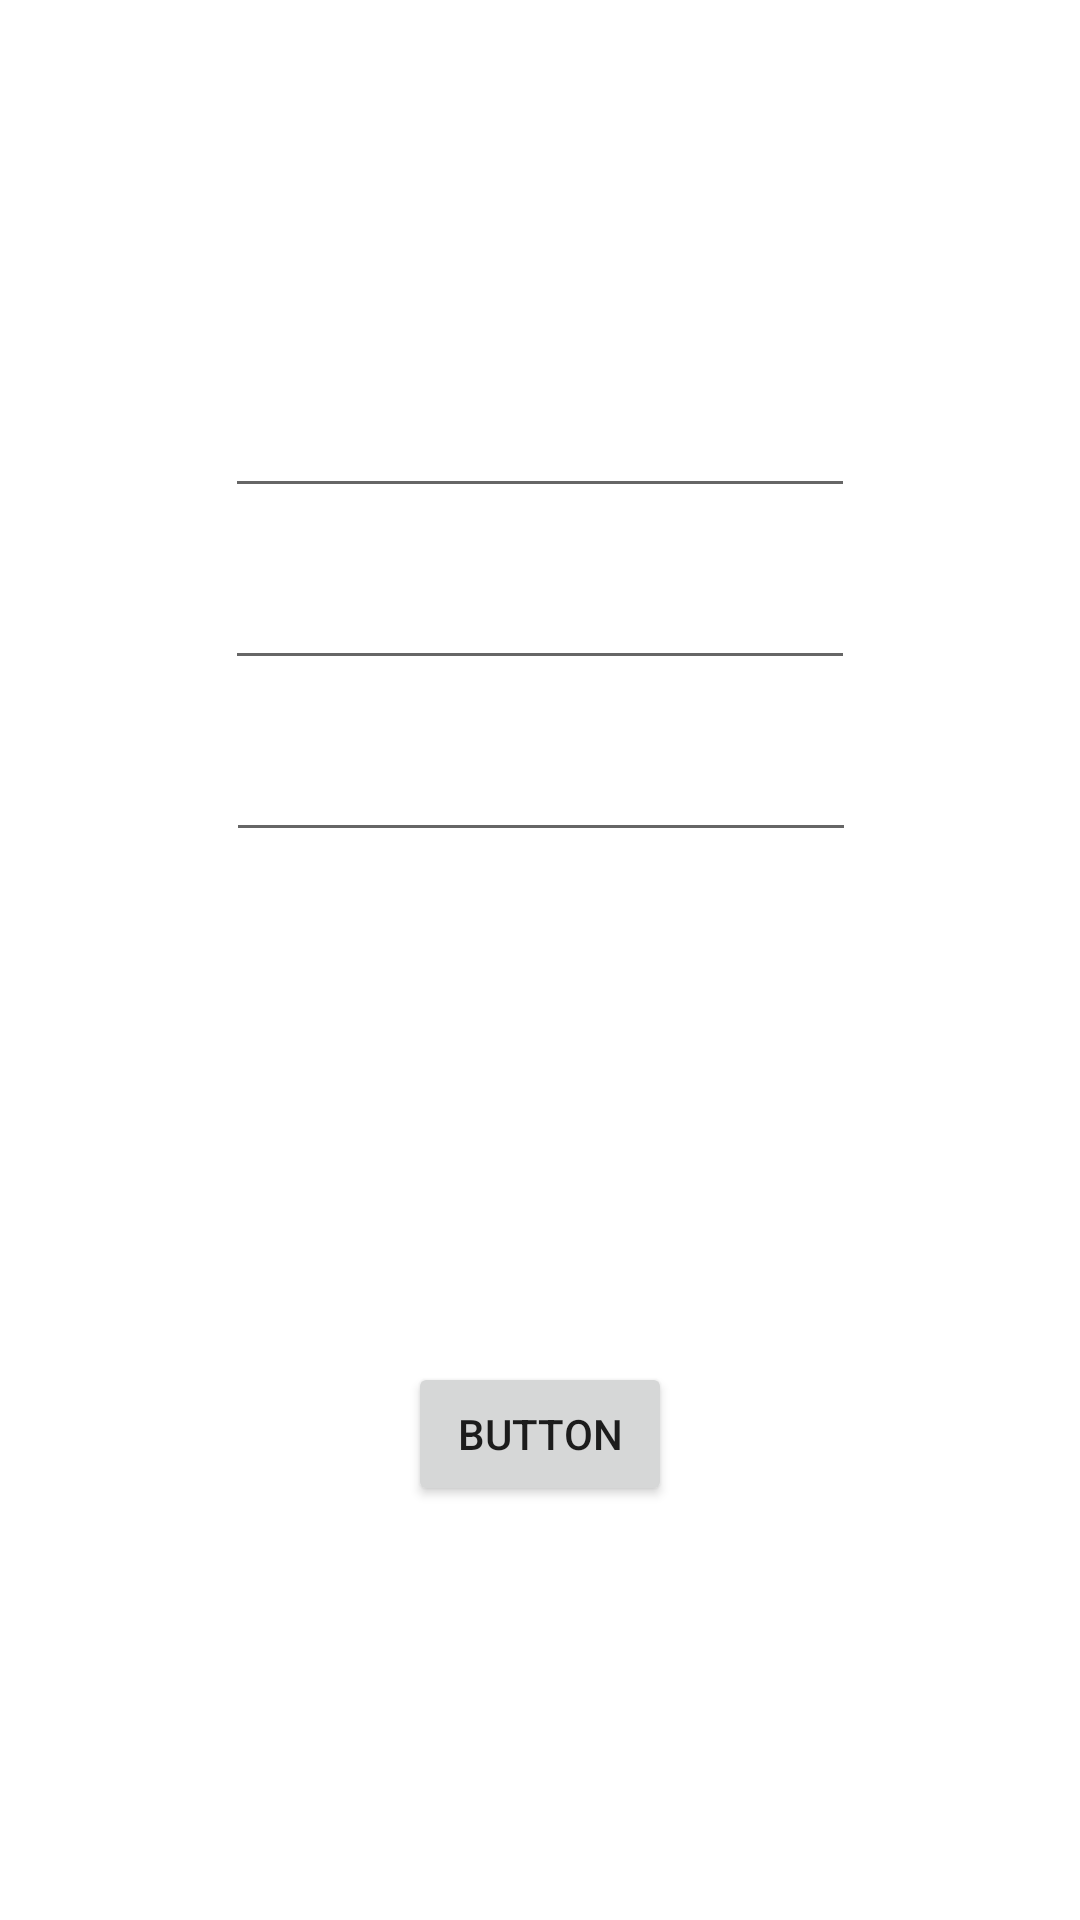

The Android layout XML behind this screen, and the referenced resources:
<!-- AndroidManifest.xml: application theme Theme.Annafia2 -->
<!-- res/layout/activity_calc_dosis_entrante.xml -->
<?xml version="1.0" encoding="utf-8"?>
<androidx.constraintlayout.widget.ConstraintLayout xmlns:android="http://schemas.android.com/apk/res/android"
    xmlns:app="http://schemas.android.com/apk/res-auto"
    xmlns:tools="http://schemas.android.com/tools"
    android:layout_width="match_parent"
    android:layout_height="match_parent"
    tools:context=".src.calcDosis.CalcDosisEntranteActivity">

  <EditText
    android:id="@+id/editTextNumberDecimal4"
    android:layout_width="wrap_content"
    android:layout_height="wrap_content"
    android:layout_marginTop="128dp"
    android:ems="10"
    android:inputType="numberDecimal"
    app:layout_constraintEnd_toEndOf="parent"
    app:layout_constraintStart_toStartOf="parent"
    app:layout_constraintTop_toTopOf="parent" />

  <EditText
    android:id="@+id/editTextNumberDecimal5"
    android:layout_width="wrap_content"
    android:layout_height="wrap_content"
    android:layout_marginTop="16dp"
    android:ems="10"
    android:inputType="numberDecimal"
    app:layout_constraintEnd_toEndOf="parent"
    app:layout_constraintStart_toStartOf="parent"
    app:layout_constraintTop_toBottomOf="@+id/editTextNumberDecimal4" />

  <EditText
    android:id="@+id/editTextNumberDecimal6"
    android:layout_width="wrap_content"
    android:layout_height="wrap_content"
    android:layout_marginTop="16dp"
    android:ems="10"
    android:inputType="numberDecimal"
    app:layout_constraintEnd_toEndOf="parent"
    app:layout_constraintHorizontal_bias="0.502"
    app:layout_constraintStart_toStartOf="parent"
    app:layout_constraintTop_toBottomOf="@+id/editTextNumberDecimal5" />

  <Spinner
    android:id="@+id/spinner3"
    android:layout_width="409dp"
    android:layout_height="wrap_content"
    app:layout_constraintBottom_toTopOf="@+id/editTextNumberDecimal4"
    app:layout_constraintTop_toTopOf="parent"
    tools:layout_editor_absoluteX="1dp" />

  <Spinner
    android:id="@+id/spinner4"
    android:layout_width="409dp"
    android:layout_height="wrap_content"
    android:layout_marginTop="8dp"
    app:layout_constraintTop_toBottomOf="@+id/editTextNumberDecimal6"
    tools:layout_editor_absoluteX="1dp" />

  <Button
    android:id="@+id/button4"
    android:layout_width="wrap_content"
    android:layout_height="wrap_content"
    android:text="Button"
    app:layout_constraintBottom_toBottomOf="parent"
    app:layout_constraintEnd_toEndOf="parent"
    app:layout_constraintStart_toStartOf="parent"
    app:layout_constraintTop_toBottomOf="@+id/spinner4" />
</androidx.constraintlayout.widget.ConstraintLayout>
<!-- resources referenced by this layout -->
<resources>
  <style name="Theme.Annafia2" parent="Theme.MaterialComponents.DayNight.DarkActionBar">
          
          <item name="colorPrimary">@color/purple_500</item>
          <item name="colorPrimaryVariant">@color/purple_700</item>
          <item name="colorOnPrimary">@color/white</item>
          
          <item name="colorSecondary">@color/teal_200</item>
          <item name="colorSecondaryVariant">@color/teal_700</item>
          <item name="colorOnSecondary">@color/black</item>
          
          <item name="android:statusBarColor" tools:targetApi="l">?attr/colorPrimaryVariant</item>
          
      </style>
  <!-- not gathered from this repository: default colours our renderer supplied (Android Studio template values) -->
  <color name="purple_500">#FF6200EE</color>
  <color name="purple_700">#FF3700B3</color>
  <color name="teal_200">#FF03DAC5</color>
  <color name="teal_700">#FF018786</color>
  <color name="black">#FF000000</color>
  <color name="white">#FFFFFFFF</color>
</resources>
